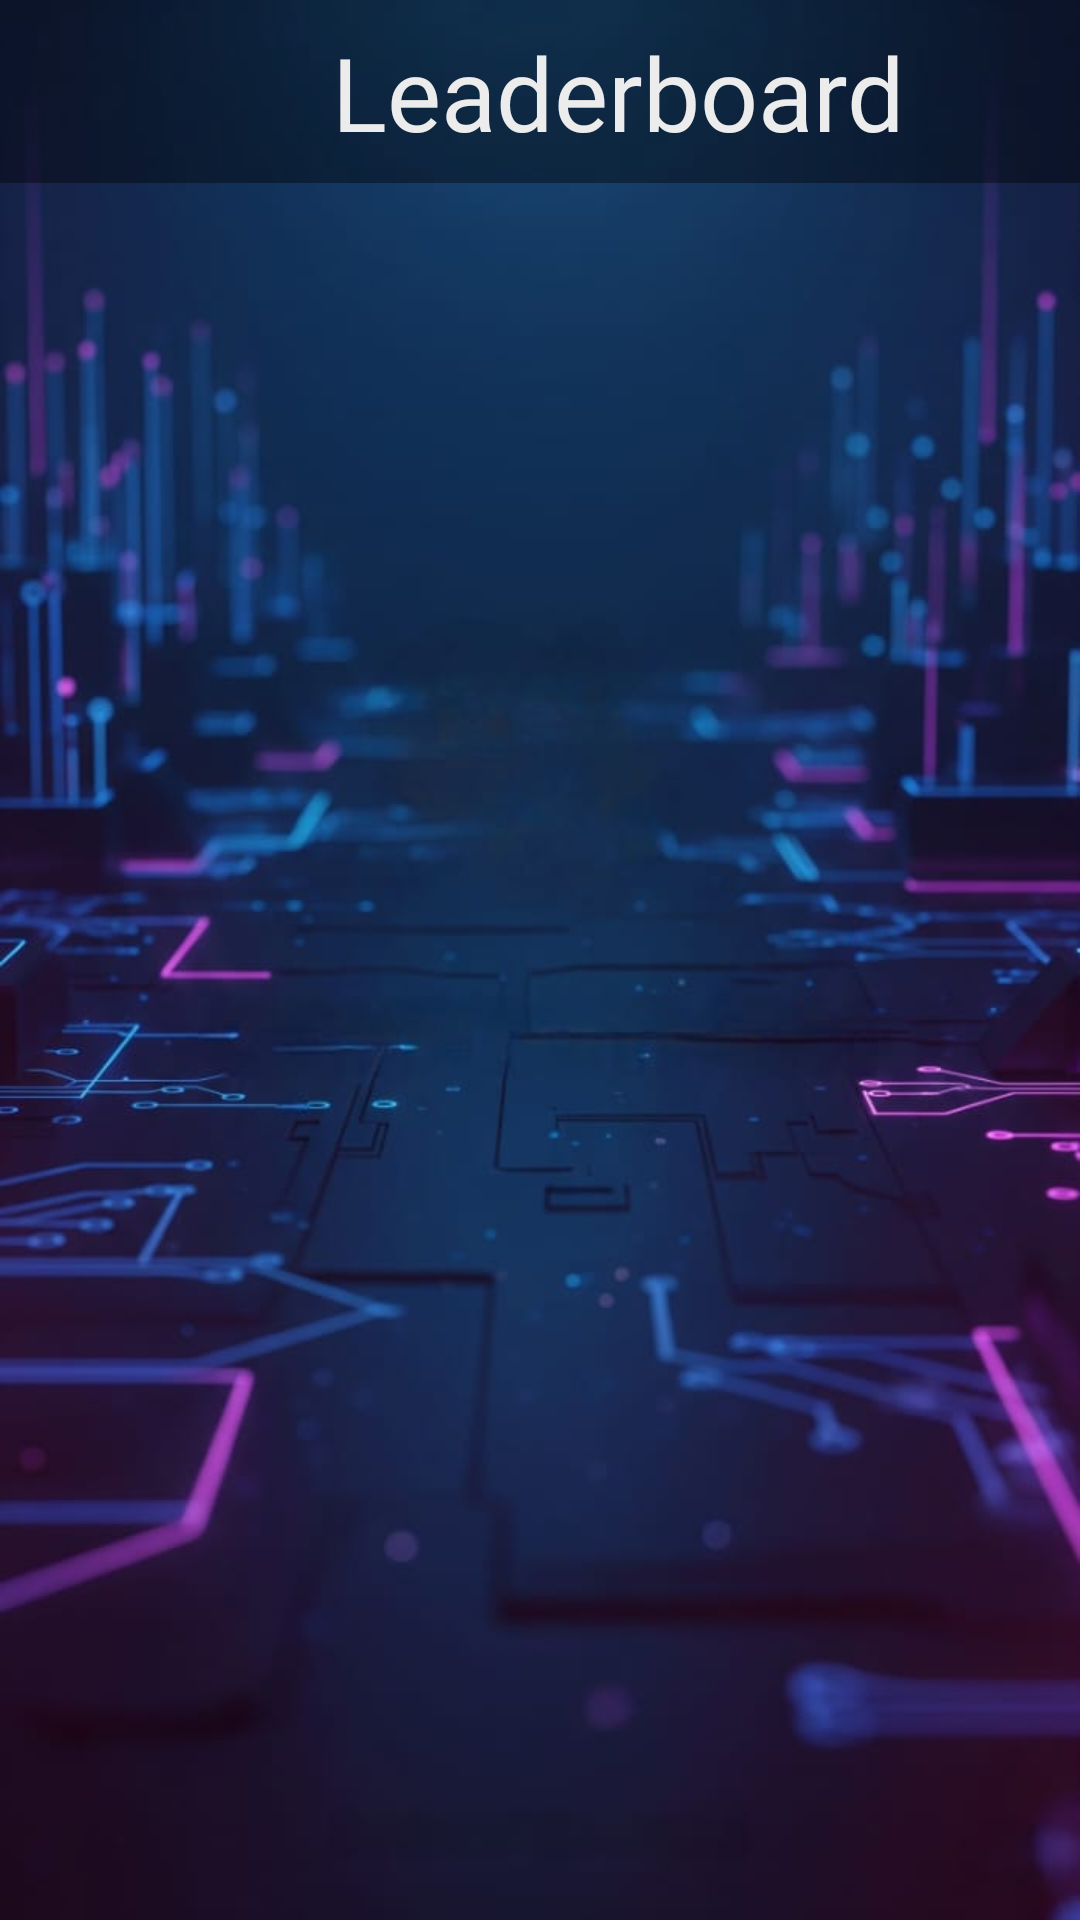

Write the Android layout XML for this screen, with the resource values it uses.
<!-- AndroidManifest.xml: application theme Theme.Cryptothon2 -->
<!-- res/layout/leaderboard_admin.xml -->
<?xml version="1.0" encoding="utf-8"?>
<androidx.constraintlayout.widget.ConstraintLayout xmlns:android="http://schemas.android.com/apk/res/android"
    xmlns:app="http://schemas.android.com/apk/res-auto"
    xmlns:tools="http://schemas.android.com/tools"
    android:layout_width="match_parent"
    android:layout_height="match_parent"
    android:background="@drawable/background">

    <androidx.constraintlayout.widget.ConstraintLayout
        android:id="@+id/constraintLayout"
        android:layout_width="412dp"
        android:layout_height="61dp"
        android:background="@color/black_overlay"
        app:layout_constraintBottom_toBottomOf="parent"
        app:layout_constraintEnd_toEndOf="parent"
        app:layout_constraintHorizontal_bias="0.0"
        app:layout_constraintStart_toStartOf="parent"
        app:layout_constraintTop_toTopOf="parent"
        app:layout_constraintVertical_bias="0.0" >

        <TextView
            android:id="@+id/textView3"
            android:layout_width="284dp"
            android:layout_height="44dp"
            android:fontFamily="@font/gagalin"
            android:text="Leaderboard"
            android:textAlignment="center"
            android:textColor="#EDECEC"
            android:textSize="34sp"
            app:layout_constraintBottom_toBottomOf="parent"
            app:layout_constraintEnd_toEndOf="parent"
            app:layout_constraintStart_toStartOf="parent"
            app:layout_constraintTop_toTopOf="parent"
            app:layout_constraintVertical_bias="0.47" />
    </androidx.constraintlayout.widget.ConstraintLayout>

    <androidx.constraintlayout.widget.ConstraintLayout
        android:id="@+id/constraintLayout2"
        android:layout_width="412dp"
        android:layout_height="196dp"
        android:layout_marginBottom="160dp"
        app:layout_constraintBottom_toBottomOf="parent"
        app:layout_constraintEnd_toEndOf="parent"
        app:layout_constraintHorizontal_bias="0.0"
        app:layout_constraintStart_toStartOf="parent"
        app:layout_constraintTop_toBottomOf="@+id/constraintLayout"
        app:layout_constraintVertical_bias="0.0">

    </androidx.constraintlayout.widget.ConstraintLayout>

    <androidx.constraintlayout.widget.ConstraintLayout
        android:layout_width="411dp"
        android:layout_height="404dp"
        app:layout_constraintBottom_toBottomOf="parent"
        app:layout_constraintEnd_toEndOf="parent"
        app:layout_constraintHorizontal_bias="0.0"
        app:layout_constraintStart_toStartOf="parent"
        app:layout_constraintTop_toBottomOf="@+id/constraintLayout2"
        app:layout_constraintVertical_bias="0.0">

        <ListView
            android:layout_width="412dp"
            android:layout_height="401dp"
            app:layout_constraintBottom_toBottomOf="parent"
            app:layout_constraintEnd_toEndOf="parent"
            app:layout_constraintStart_toStartOf="parent"
            app:layout_constraintTop_toTopOf="parent" />
    </androidx.constraintlayout.widget.ConstraintLayout>

</androidx.constraintlayout.widget.ConstraintLayout>
<!-- resources referenced by this layout -->
<resources>
  <color name="black_overlay">#66000000</color>
  <!-- drawable background: jpg bitmap (drawable, 42199 bytes) -->
  <style name="Theme.Cryptothon2" parent="Base.Theme.Cryptothon2">
          
      </style>
  <style name="Base.Theme.Cryptothon2" parent="Theme.Material3.DayNight.NoActionBar">
          
          
      </style>
</resources>
